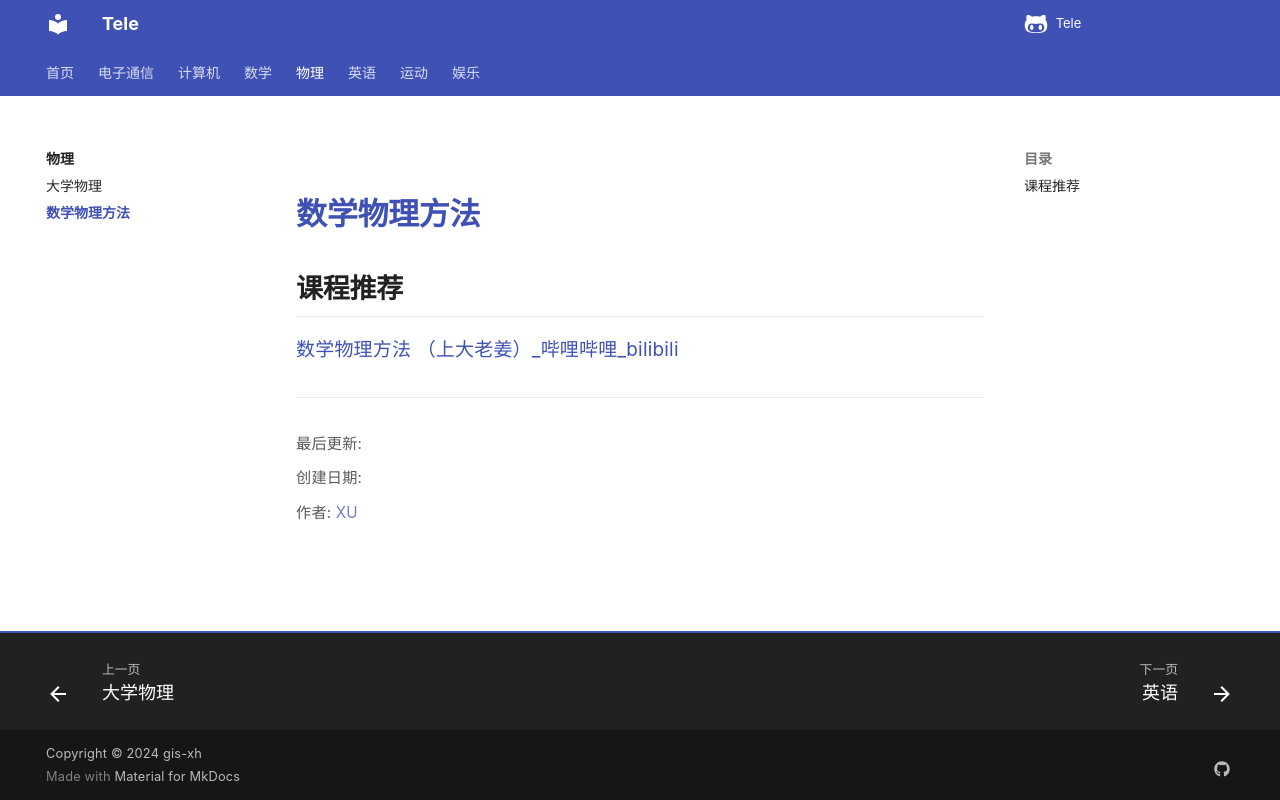

repository: Xuxu0927/Tele · page: 物理/数学物理方法/index.html · generator: mkdocs

# 数学物理方法

## 课程推荐

[数学物理方法 （上大老姜）_哔哩哔哩_bilibili](https://www.bilibili.com/video/BV1ey4y1K7Yg?spm_id_from=333.788.videopod.episodes&vd_source=c7e3675d49afb96c142d2e0f81613b1e)
